Run: headless pygame with SDL's dummy video driver; simulated clock (each Clock.tick advances the game by its frame time, no real sleeping); random seed 0; keys injected as events and as key.get_pressed() state; mouse plan: one left click at the window centre at the start of phase 2, then a move to the lower-right quarter at the start of phase 3.
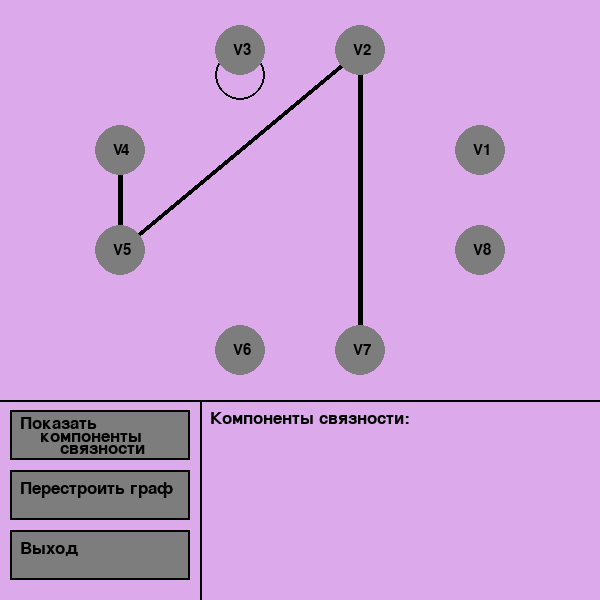
Frame 1 of 4 · flips 1–60 · no input
Frame 2 of 4 · flips 61–180 · clicked the window centre · tapped SPACE, RETURN · held RIGHT (→), D · screen unchanged from frame 1, image omitted
Frame 3 of 4 · flips 181–300 · moved the mouse to the lower-right quarter · held DOWN (↓), S · screen unchanged from frame 2, image omitted
Frame 4 of 4 · flips 301–420 · held LEFT (←), A, UP (↑), W · screen unchanged from frame 3, image omitted

The pygame program that drew these frames:

import pygame
import random
pygame.init()

okno = pygame.display.set_mode((600,600))
class Vershini():
	def __init__(self,x,y,color,v):
		self.x = x
		self.y = y
		self.v = v
		self.color = color
	def draw(self,okno):
		pygame.draw.circle(okno,self.color,(self.x,self.y),25)
		okno.blit(pygame.font.Font(None, 22).render('V'+str(self.v), True, (0, 0, 0)),(self.x-7,self.y-7))
class Lines():
	def __init__(self,x,y,color,v):
		self.x = x
		self.y = y
		self.color = color
		self.v = v
	def draw(self,okno):
		if self.v[0] != self.v[1]:
			pygame.draw.line(okno,self.color,(self.x[0],self.y[0]),(self.x[1],self.y[1]),5)
		else:
			pygame.draw.circle(okno,self.color,(self.x[0],self.y[0]+25),25,2)
def kolvo_ver():
	pass

def window():
	pygame.draw.rect(okno,(220,170,235),(0,0,600,600))
	pygame.draw.line(okno,(0,0,0),(0,400),(600,400),2)
	pygame.draw.line(okno,(0,0,0),(200,400),(200,600),2)
	
	pygame.draw.rect(okno,(125,125,125),(10,410,180,50))
	pygame.draw.rect(okno,(0,0,0),(10,410,180,50),2)
	okno.blit(pygame.font.Font(None,25).render('Показать',True,(0,0,0)),(20,415))
	okno.blit(pygame.font.Font(None,25).render('компоненты',True,(0,0,0)),(40,428))
	okno.blit(pygame.font.Font(None,25).render('связности',True,(0,0,0)),(60,440))
	
	pygame.draw.rect(okno,(125,125,125),(10,470,180,50))
	pygame.draw.rect(okno,(0,0,0),(10,470,180,50),2)
	okno.blit(pygame.font.Font(None,25).render('Перестроить граф',True,(0,0,0)),(20,480))
	
	pygame.draw.rect(okno,(125,125,125),(10,530,180,50))
	pygame.draw.rect(okno,(0,0,0),(10,530,180,50),2)
	okno.blit(pygame.font.Font(None,25).render('Выход',True,(0,0,0)),(20,540))
	
	okno.blit(pygame.font.Font(None,25).render('Компоненты связности:',True,(0,0,0)),(210,410))
	
	
	for lin in lines:
		lin.draw(okno)
	for ver in versh:
		ver.draw(okno)
	
	pygame.display.update()

run = True
m_pres = False

versh = []
lines = []
versh.append(Vershini(480,150,(125,125,125),1))
versh.append(Vershini(360,50,(125,125,125),2))
versh.append(Vershini(240,50,(125,125,125),3))
versh.append(Vershini(120,150,(125,125,125),4))
versh.append(Vershini(120,250,(125,125,125),5))
versh.append(Vershini(240,350,(125,125,125),6))
versh.append(Vershini(360,350,(125,125,125),7))
versh.append(Vershini(480,250,(125,125,125),8))

komp_svyaz = [[1]]
while run:
	for event in pygame.event.get():
		if event.type == pygame.QUIT:
			run = False
			
	keyM = pygame.mouse.get_pressed()
	posM = pygame.mouse.get_pos()
	if keyM[0]:
		if not(m_pres):
			if posM[0]>10 and posM[0]<190 and posM[1]>410 and posM[1]<460:
				pass
			if posM[0]>10 and posM[0]<190 and posM[1]>470 and posM[1]<520:
				lines = []
			if posM[0]>10 and posM[0]<190 and posM[1]>530 and posM[1]<580:
				break
		m_pres = True
	else:
		m_pres = False
	if len(lines) == 0:
		for i in range(len(versh)):
			for j in range(i,len(versh)):
				if random.randint(0,5)==1:
					lines.append(Lines((versh[i].x,versh[j].x),(versh[i].y,versh[j].y),(0,0,0),[versh[i].v,versh[j].v]))
	
	
	
	
	
	
	
	
	
	
	
	
	
	
	
	
	
	
	
	
	
	
	
	
	
	
	
	
	
	
	window()
pygame.quit()
